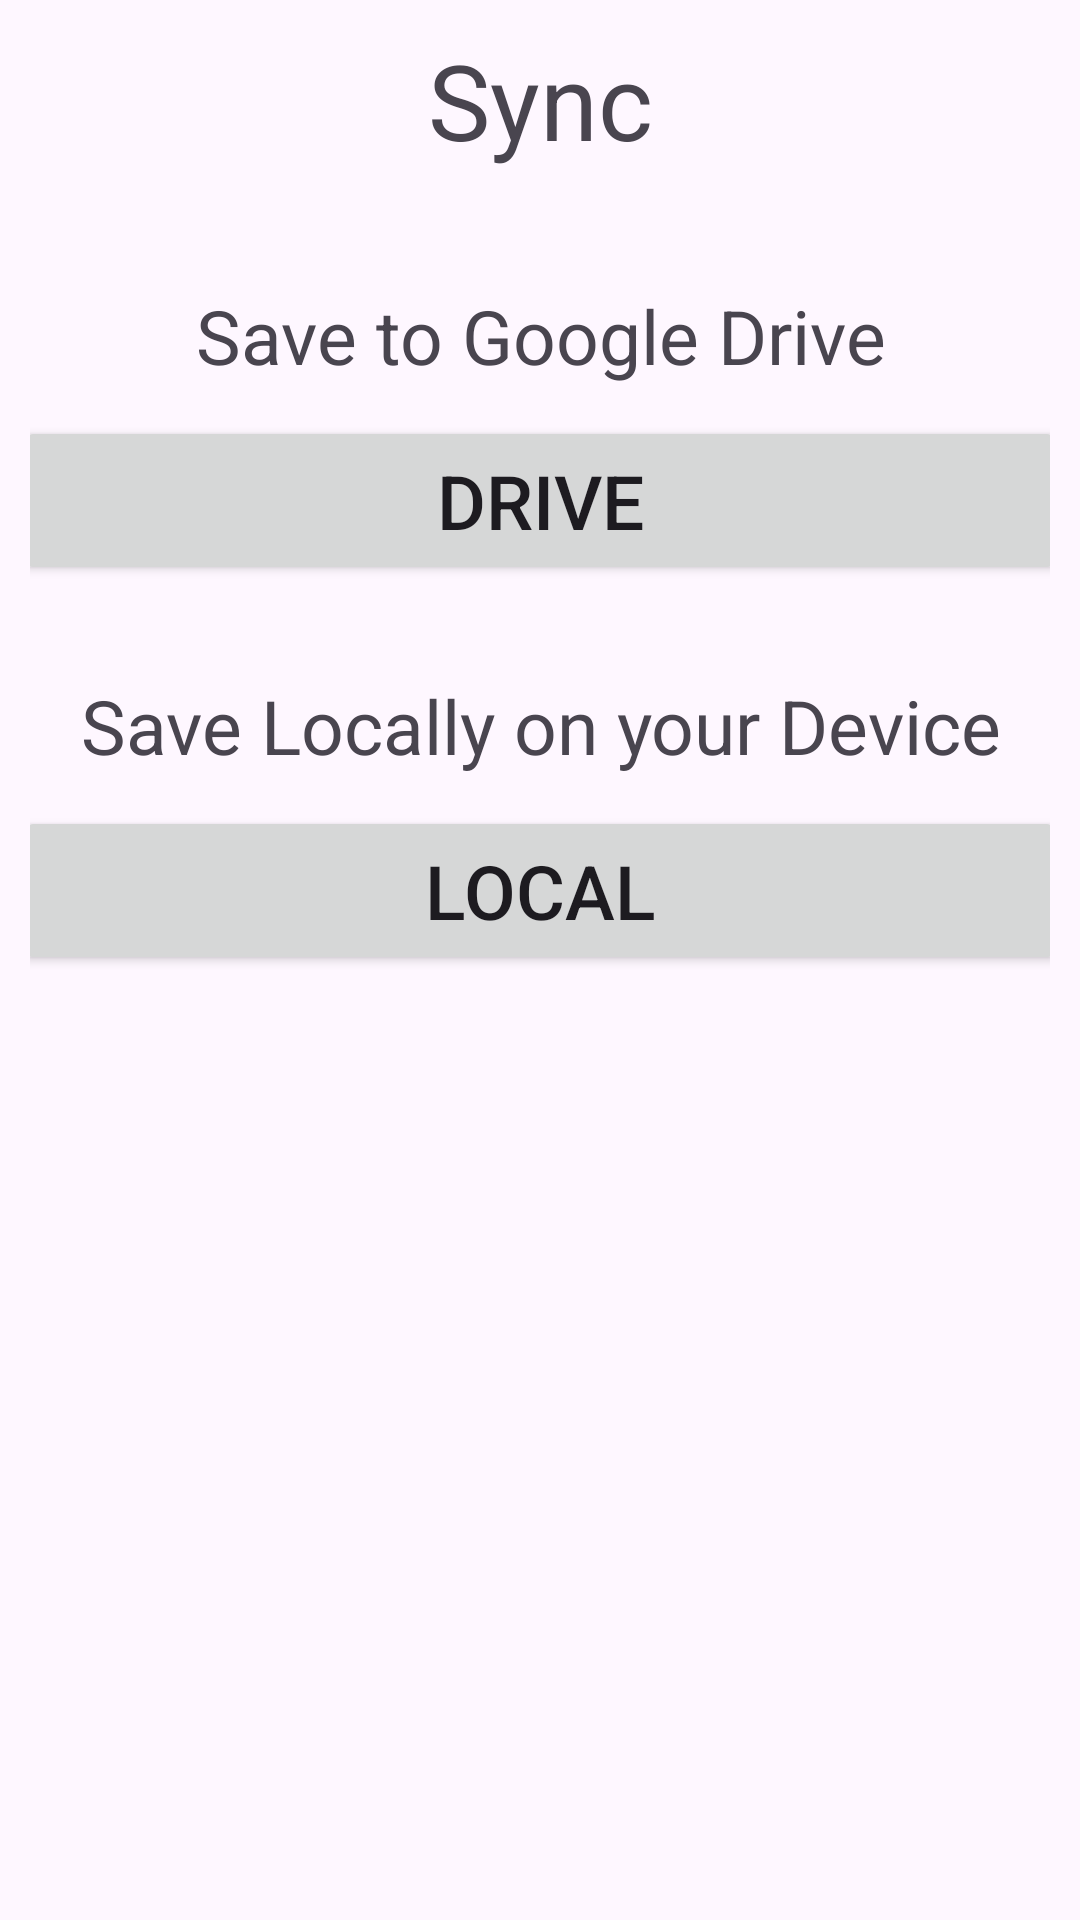

Write the Android layout XML for this screen, with the resource values it uses.
<!-- AndroidManifest.xml: application theme Theme.NoteThat -->
<!-- res/layout/activity_sync_settings.xml -->
<?xml version="1.0" encoding="utf-8"?>
<androidx.constraintlayout.widget.ConstraintLayout xmlns:android="http://schemas.android.com/apk/res/android"
    xmlns:app="http://schemas.android.com/apk/res-auto"
    xmlns:tools="http://schemas.android.com/tools"
    android:id="@+id/syncSettings"
    android:layout_width="match_parent"
    android:layout_height="match_parent">

    <FrameLayout
        android:id="@+id/frameLayout6"
        android:layout_width="0dp"
        android:layout_height="65dp"
        android:layout_marginBottom="10dp"
        app:layout_constraintBottom_toTopOf="@+id/linearLayout5"
        app:layout_constraintEnd_toEndOf="parent"
        app:layout_constraintStart_toStartOf="parent"
        app:layout_constraintTop_toTopOf="parent">

        <TextView
            android:id="@+id/PrivacyText"
            android:layout_width="match_parent"
            android:layout_height="match_parent"
            android:layout_margin="10dp"
            android:gravity="center"
            android:text="Sync"
            android:textSize="35dp" />
    </FrameLayout>

    <LinearLayout
        android:id="@+id/linearLayout5"
        android:layout_width="0dp"
        android:layout_height="0dp"
        android:layout_marginTop="10dp"
        android:orientation="vertical"
        app:layout_constraintBottom_toBottomOf="parent"
        app:layout_constraintEnd_toEndOf="parent"
        app:layout_constraintStart_toStartOf="parent"
        app:layout_constraintTop_toBottomOf="@+id/frameLayout6">

        <LinearLayout
            android:layout_width="match_parent"
            android:layout_height="110dp"
            android:layout_margin="10dp"
            android:orientation="vertical">

            <TextView
                android:id="@+id/textView4"
                android:layout_width="match_parent"
                android:layout_height="wrap_content"
                android:gravity="center"
                android:text="Save to Google Drive"
                android:textSize="25dp" />

            <Button
                android:id="@+id/button10"
                android:layout_width="350dp"
                android:layout_height="50dp"
                android:layout_gravity="center"
                android:layout_margin="10dp"
                android:layout_weight="1"
                android:text="Drive"
                android:textSize="25dp"
                app:cornerRadius="25dp" />
        </LinearLayout>

        <LinearLayout
            android:layout_width="match_parent"
            android:layout_height="110dp"
            android:layout_margin="10dp"
            android:orientation="vertical">

            <TextView
                android:id="@+id/textView5"
                android:layout_width="match_parent"
                android:layout_height="wrap_content"
                android:gravity="center"
                android:text="Save Locally on your Device"
                android:textSize="25dp" />

            <Button
                android:id="@+id/button11"
                android:layout_width="350dp"
                android:layout_height="50dp"
                android:layout_gravity="center"
                android:layout_margin="10dp"
                android:layout_weight="1"
                android:text="Local"
                android:textSize="25dp"
                app:cornerRadius="25dp" />
        </LinearLayout>

    </LinearLayout>
</androidx.constraintlayout.widget.ConstraintLayout>
<!-- resources referenced by this layout -->
<resources>
  <style name="Theme.NoteThat" parent="Base.Theme.NoteThat" />
  <style name="Base.Theme.NoteThat" parent="Theme.Material3.DayNight.NoActionBar">
          
          
      </style>
</resources>
